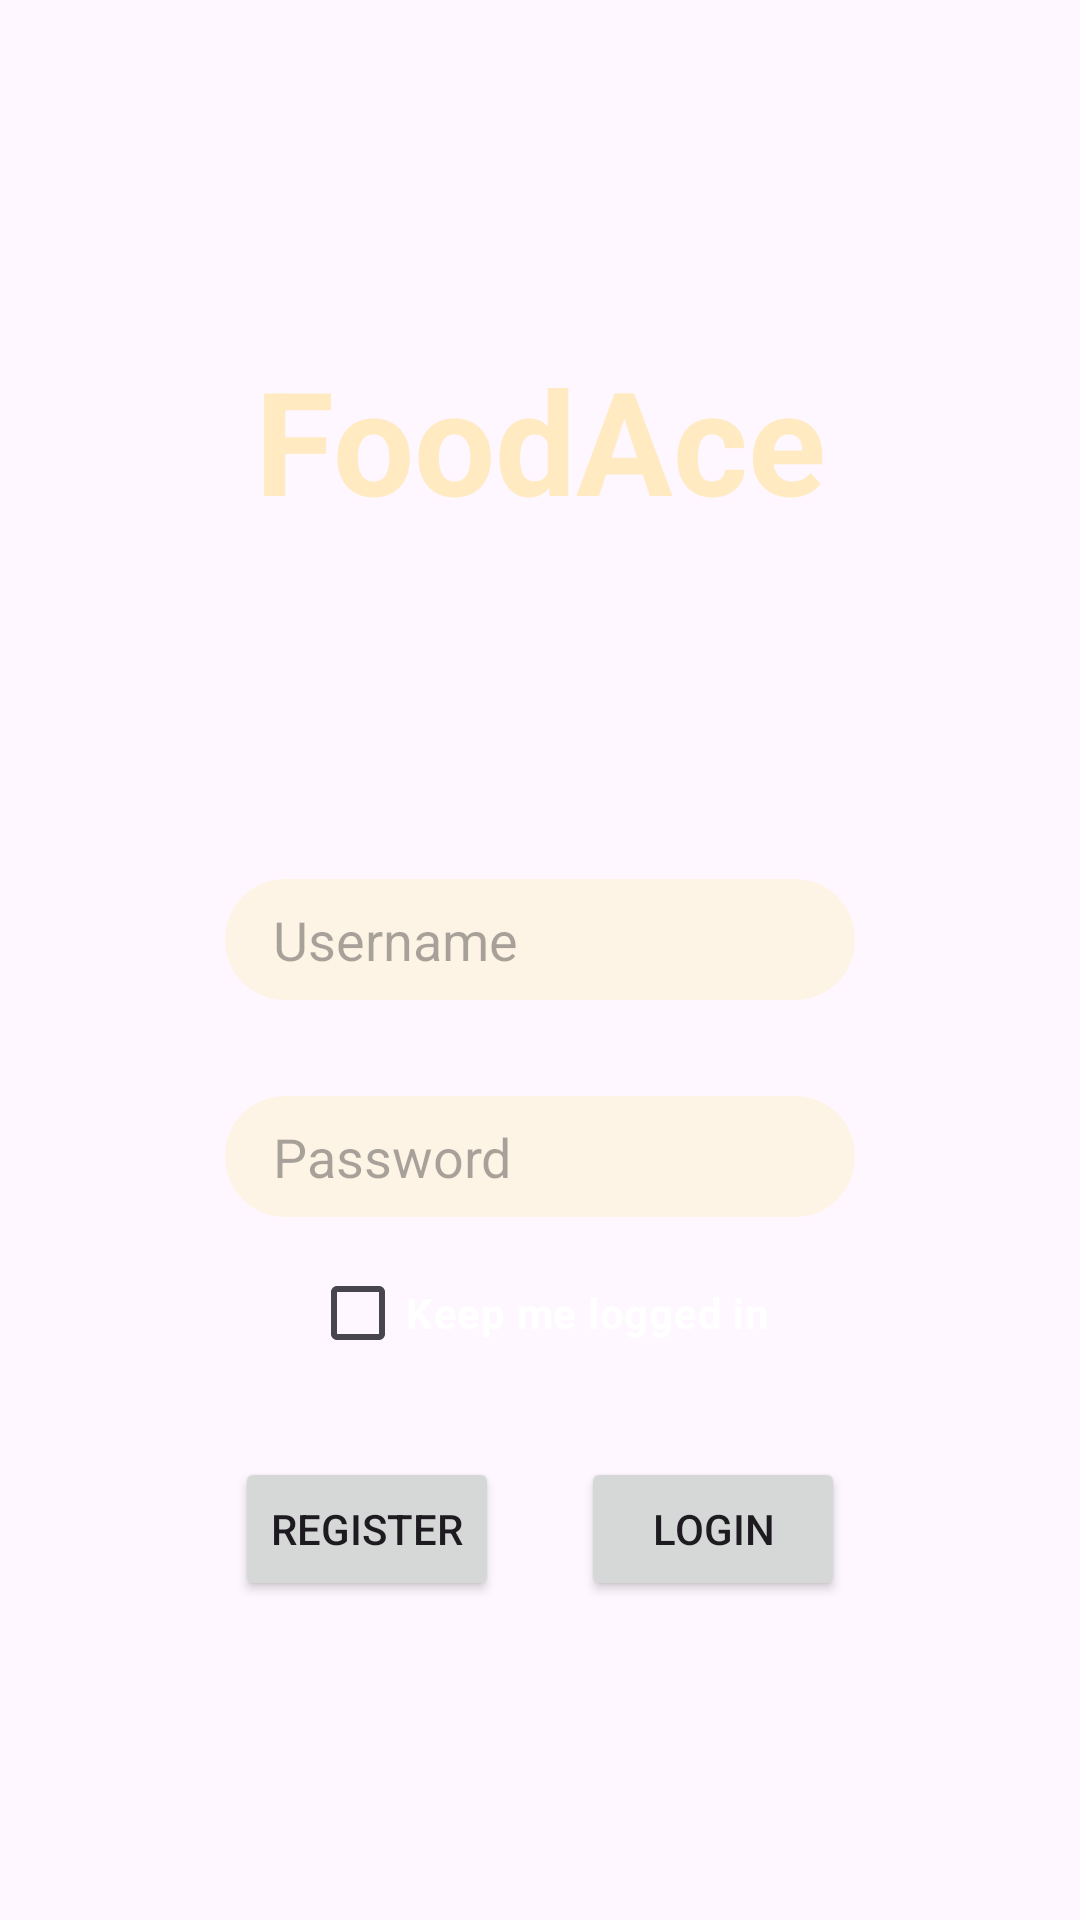

Write the Android layout XML for this screen, with the resource values it uses.
<!-- AndroidManifest.xml: application theme Theme.FoodAce -->
<!-- res/layout/activity_start.xml -->
<?xml version="1.0" encoding="utf-8"?>
<androidx.constraintlayout.widget.ConstraintLayout xmlns:android="http://schemas.android.com/apk/res/android"
    xmlns:app="http://schemas.android.com/apk/res-auto"
    xmlns:tools="http://schemas.android.com/tools"
    android:layout_width="match_parent"
    android:layout_height="match_parent"
    tools:context=".StartActivity">

    <ImageView
        android:id="@+id/imageView"
        android:layout_width="413dp"
        android:layout_height="626dp"
        app:layout_constraintEnd_toEndOf="parent"
        app:layout_constraintStart_toStartOf="parent"
        app:layout_constraintTop_toTopOf="parent"
        app:srcCompat="@drawable/background_intro" />

    <TextView
        android:id="@+id/textView2"
        android:layout_width="wrap_content"
        android:layout_height="wrap_content"
        android:text="@string/app_name"
        android:textColor="@color/cream"
        android:textSize="48sp"
        android:textStyle="bold"
        app:layout_constraintBottom_toTopOf="@+id/usernameField"
        app:layout_constraintEnd_toEndOf="parent"
        app:layout_constraintStart_toStartOf="parent"
        app:layout_constraintTop_toTopOf="@+id/imageView" />

    <EditText
        android:id="@+id/passwordField"
        android:layout_width="wrap_content"
        android:layout_height="wrap_content"
        android:layout_marginTop="32dp"
        android:background="@drawable/search_bar_bground"
        android:ems="10"
        android:hint="@string/password"
        android:inputType="text"
        android:paddingHorizontal="16dp"
        android:paddingVertical="8dp"
        android:textColor="@color/dark_blue"
        app:layout_constraintEnd_toEndOf="@+id/usernameField"
        app:layout_constraintStart_toStartOf="@+id/usernameField"
        app:layout_constraintTop_toBottomOf="@+id/usernameField" />

    <EditText
        android:id="@+id/usernameField"
        android:layout_width="wrap_content"
        android:layout_height="wrap_content"
        android:background="@drawable/search_bar_bground"
        android:ems="10"
        android:hint="@string/username"
        android:inputType="text"
        android:paddingHorizontal="16dp"
        android:paddingVertical="8dp"
        android:textColor="@color/dark_blue"
        app:layout_constraintBottom_toBottomOf="@+id/imageView"
        app:layout_constraintEnd_toEndOf="parent"
        app:layout_constraintStart_toStartOf="parent"
        app:layout_constraintTop_toTopOf="@+id/imageView" />

    <CheckBox
        android:id="@+id/keepLoginToggle"
        android:layout_width="wrap_content"
        android:layout_height="wrap_content"
        android:layout_marginTop="8dp"
        android:text="@string/keep_me_logged"
        android:textColor="@color/white"
        android:textStyle="bold"
        app:layout_constraintEnd_toEndOf="@+id/passwordField"
        app:layout_constraintStart_toStartOf="@+id/passwordField"
        app:layout_constraintTop_toBottomOf="@+id/passwordField" />

    <Button
        android:id="@+id/registerButton"
        android:layout_width="wrap_content"
        android:layout_height="wrap_content"
        android:layout_marginTop="24dp"
        android:text="@string/register"
        app:layout_constraintEnd_toStartOf="@+id/loginButton"
        app:layout_constraintHorizontal_bias="0.5"
        app:layout_constraintStart_toStartOf="@+id/passwordField"
        app:layout_constraintTop_toBottomOf="@+id/keepLoginToggle" />

    <Button
        android:id="@+id/loginButton"
        android:layout_width="wrap_content"
        android:layout_height="wrap_content"
        android:layout_marginStart="24dp"
        android:text="@string/login"
        app:layout_constraintEnd_toEndOf="@+id/passwordField"
        app:layout_constraintHorizontal_bias="0.5"
        app:layout_constraintStart_toEndOf="@+id/registerButton"
        app:layout_constraintTop_toTopOf="@+id/registerButton" />

</androidx.constraintlayout.widget.ConstraintLayout>
<!-- resources referenced by this layout -->
<resources>
  <color name="cream">#FFFFEAC2</color>
  <color name="dark_blue">#FF273043</color>
  <color name="white">#FFFFFFFF</color>
  <!-- drawable search_bar_bground (drawable) -->
  <?xml version="1.0" encoding="utf-8"?>
  <selector xmlns:android="http://schemas.android.com/apk/res/android">
  <item>
      <shape android:shape="rectangle">
          <corners android:radius="20sp" />
          <solid android:color="@color/light_cream" />
      </shape>
  </item>
  </selector>
  <string name="app_name">FoodAce</string>
  <string name="keep_me_logged">Keep me logged in</string>
  <string name="login">Login</string>
  <string name="password">Password</string>
  <string name="register">Register</string>
  <string name="username">Username</string>
  <style name="Theme.FoodAce" parent="Base.Theme.FoodAce" />
  <color name="light_cream">#FFFEF4E5</color>
  <style name="Base.Theme.FoodAce" parent="Theme.Material3.DayNight.NoActionBar">
          
          
      </style>
</resources>
